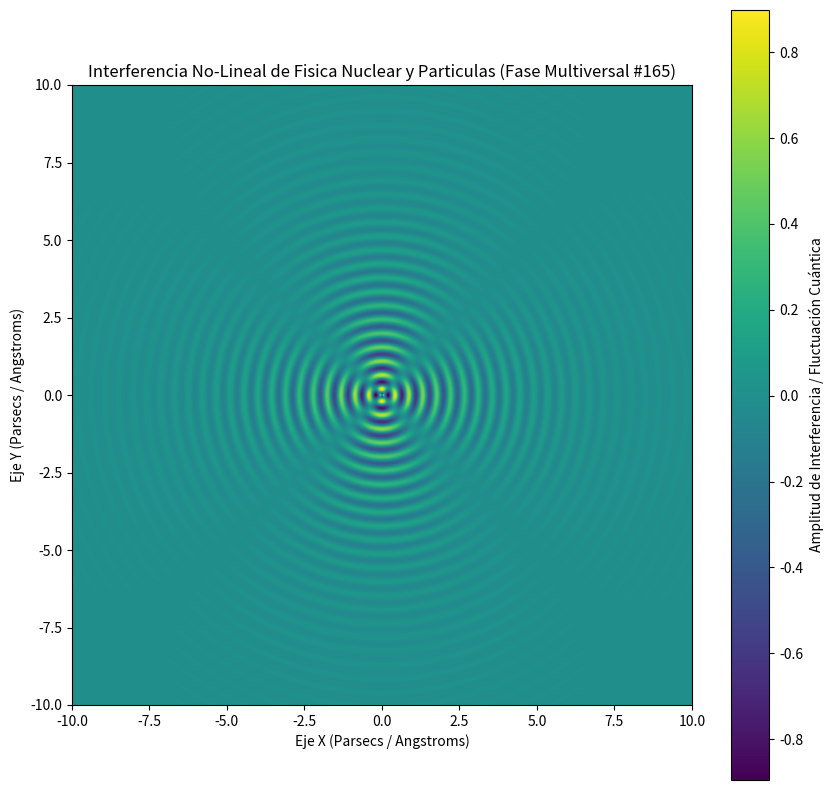

Python code for this plot:
%matplotlib inline
# Simulación Multiversal: Fisica Nuclear y Particulas - Variante 165
import numpy as np
import matplotlib.pyplot as plt

# Parámetros Físicos No-Lineales
omega_1 = 14.005
omega_2 = 1.98
lambda_decay = 0.457
phase_shift = 1.899

x = np.linspace(-10, 10, 800)
y = np.linspace(-10, 10, 800)
X, Y = np.meshgrid(x, y)

# Dinámica de Fluidos / Campos Tensor-Escalares (Fase Multiversal)
R = np.sqrt(X**2 + Y**2) + 1e-5
Z = (np.sin(omega_1 * R + phase_shift) * np.cos(omega_2 * np.arctan2(Y, X))) * np.exp(-lambda_decay * R)

plt.figure(figsize=(10, 10))
plt.imshow(Z, cmap='viridis', extent=[-10, 10, -10, 10], origin='lower')
plt.colorbar(label='Amplitud de Interferencia / Fluctuación Cuántica')
plt.title(r'Interferencia No-Lineal de Fisica Nuclear y Particulas (Fase Multiversal #165)')
plt.xlabel('Eje X (Parsecs / Angstroms)')
plt.ylabel('Eje Y (Parsecs / Angstroms)')
plt.show()
